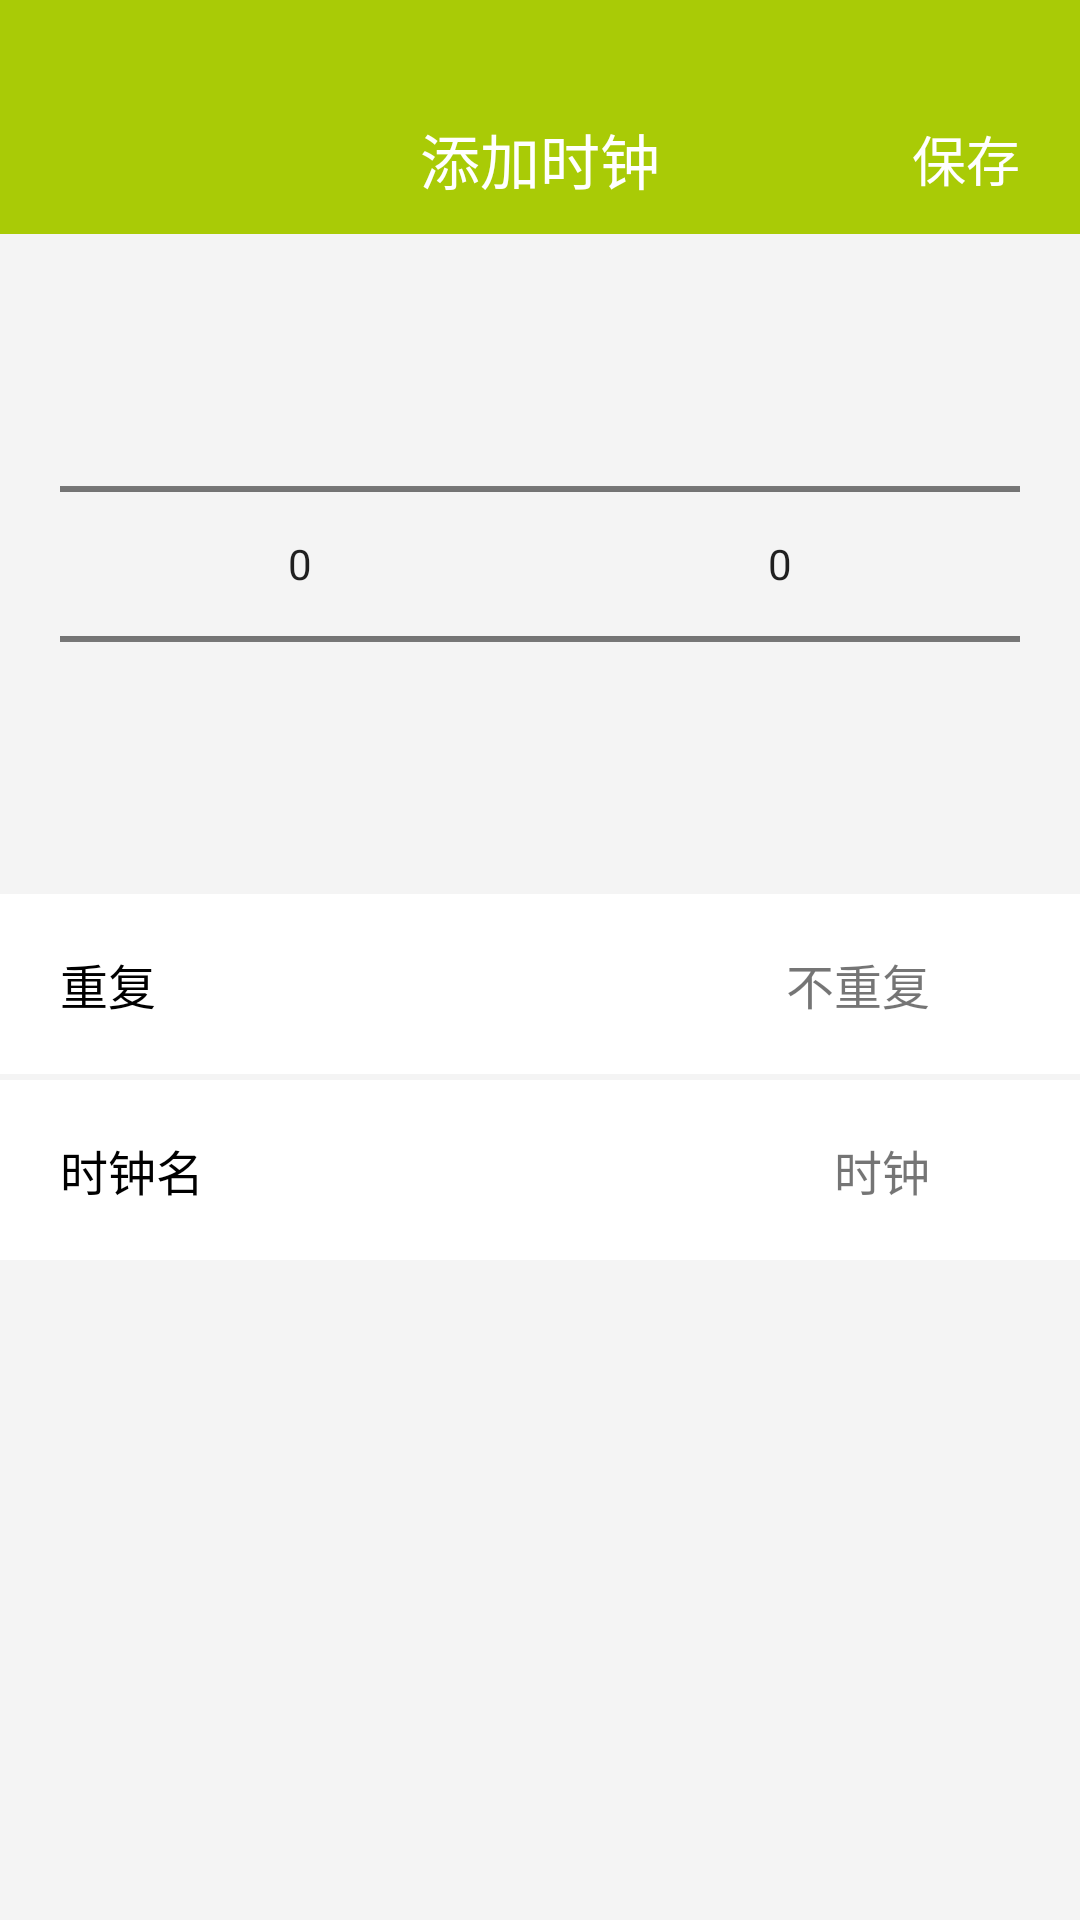

Here is an Android app screen rendered from its layout file. Give the layout XML and the strings, colors and styles it references.
<!-- AndroidManifest.xml: application theme Theme.AppCompat.Light.NoActionBar -->
<!-- res/layout/activity_add_clock.xml -->
<?xml version="1.0" encoding="utf-8"?>
<LinearLayout xmlns:android="http://schemas.android.com/apk/res/android"
    xmlns:app="http://schemas.android.com/apk/res-auto"
    xmlns:tools="http://schemas.android.com/tools"
    android:layout_width="match_parent"
    android:layout_height="match_parent"
    android:orientation="vertical"
    android:background="@color/backgroundnormal"
    tools:context=".views.clock.setting.AddClockActivity">
    <include layout="@layout/toolbar_add_clock"/>
    <TimePicker
        android:id="@+id/timepicker"
        android:layout_width="match_parent"
        android:layout_height="wrap_content"
        android:timePickerMode="spinner"
        android:visibility="gone" />

    <LinearLayout
        android:layout_width="match_parent"
        android:layout_height="200dp"
        android:layout_marginTop="20dp"
        android:orientation="horizontal"
        android:paddingLeft="20dp"
        android:paddingRight="20dp">

        <NumberPicker
            android:id="@+id/numberpicker1"
            android:layout_width="0dp"
            android:layout_height="wrap_content"
            android:layout_weight="1" />

        <NumberPicker
            android:id="@+id/numberpicker2"
            android:layout_width="0dp"
            android:layout_height="wrap_content"
            android:layout_weight="1" />
    </LinearLayout>

    <RelativeLayout
        android:id="@+id/repeat_rl"
        android:layout_width="match_parent"
        android:layout_height="60dp"
        android:background="@color/colorWhite"
        android:paddingLeft="20dp"
        android:paddingRight="20dp">

        <TextView
            android:layout_width="wrap_content"
            android:layout_height="match_parent"
            android:gravity="center_vertical"
            android:text="重复"
            android:textColor="@color/black"
            android:textSize="16sp" />

        <TextView
            android:layout_width="wrap_content"
            android:layout_height="match_parent"
            android:layout_marginRight="10dp"
            android:layout_toLeftOf="@+id/right_img1"
            android:gravity="center_vertical"
            android:text="不重复"
            android:textSize="16sp" />

        <ImageView
            android:id="@+id/right_img1"
            android:layout_width="20dp"
            android:layout_height="20dp"
            android:layout_alignParentRight="true"
            android:layout_centerVertical="true"
            android:src="@mipmap/arrow_right" />
    </RelativeLayout>

    <RelativeLayout
        android:id="@+id/clockname_rl"
        android:layout_width="match_parent"
        android:layout_height="60dp"
        android:layout_marginTop="2dp"
        android:background="@color/colorWhite"
        android:paddingLeft="20dp"
        android:paddingRight="20dp">

        <TextView
            android:layout_width="wrap_content"
            android:layout_height="match_parent"
            android:gravity="center_vertical"
            android:text="时钟名"
            android:textColor="@color/black"
            android:textSize="16sp" />

        <TextView
            android:layout_width="wrap_content"
            android:layout_height="match_parent"
            android:layout_marginRight="10dp"
            android:layout_toLeftOf="@+id/right_img2"
            android:gravity="center_vertical"
            android:text="时钟"
            android:textSize="16sp" />

        <ImageView
            android:id="@+id/right_img2"
            android:layout_width="20dp"
            android:layout_height="20dp"
            android:layout_alignParentRight="true"
            android:layout_centerVertical="true"
            android:src="@mipmap/arrow_right" />
    </RelativeLayout>
</LinearLayout>
<!-- res/layout/toolbar_add_clock.xml (included above) -->
<?xml version="1.0" encoding="utf-8"?>
<RelativeLayout xmlns:android="http://schemas.android.com/apk/res/android"
    xmlns:app="http://schemas.android.com/apk/res-auto"
    android:layout_width="match_parent"
    android:layout_height="78dp"
    android:background="@color/toolbar"
    app:theme="@style/ToolbarNavigationColor"
    app:titleTextAppearance="@style/ToolbarTitleTextStyle">

    <RelativeLayout
        android:layout_width="match_parent"
        android:layout_height="50dp"
        android:layout_marginTop="28dp">

        <ImageView
            android:id="@+id/back_img"
            android:layout_width="20dp"
            android:layout_height="20dp"
            android:layout_centerVertical="true"
            android:layout_marginLeft="12dp"
            android:src="@mipmap/arrow_white_left" />

        <TextView
            android:id="@+id/title_tv"
            android:layout_width="wrap_content"
            android:layout_height="wrap_content"
            android:layout_centerHorizontal="true"
            android:layout_centerVertical="true"
            android:text="添加时钟"
            android:textColor="@color/colorWhite"
            android:textSize="20sp" />

        <TextView
            android:id="@+id/function_tv"
            android:layout_width="wrap_content"
            android:layout_height="match_parent"
            android:layout_alignParentRight="true"
            android:layout_centerHorizontal="true"
            android:layout_centerVertical="true"
            android:layout_marginRight="20dp"
            android:gravity="center_vertical"
            android:text="保存"
            android:textColor="@color/colorWhite"
            android:textSize="18sp" />
    </RelativeLayout>
</RelativeLayout>
<!-- resources referenced by this layout -->
<resources>
  <color name="backgroundnormal">#F4F4F4</color>
  <color name="black">#000000</color>
  <color name="colorWhite">#ffffff</color>
  <color name="toolbar">#A9CB06</color>
  <style name="ToolbarNavigationColor">
          <item name="colorControlNormal">@color/toolbar</item>
          <item name="actionMenuTextColor">@color/toolbar</item>
          <item name="actionMenuTextAppearance">@style/MenuTextStyle</item>
      </style>
  <style name="ToolbarTitleTextStyle">
          <item name="android:textSize">18sp</item>
          <item name="android:textColor">@color/toolbar</item>
      </style>
  <style name="MenuTextStyle">
          <item name="android:textSize">14sp</item>
      </style>
</resources>
